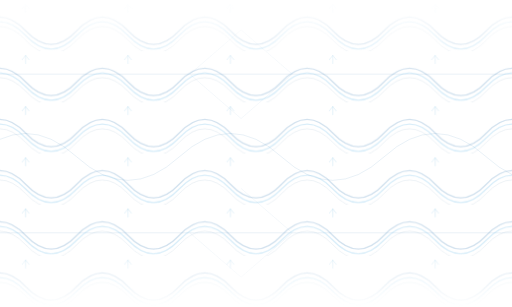
t = 0.00 s
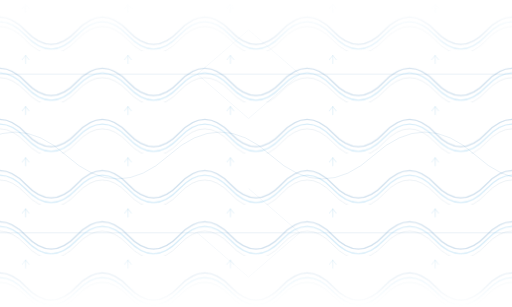
t = 3.38 s
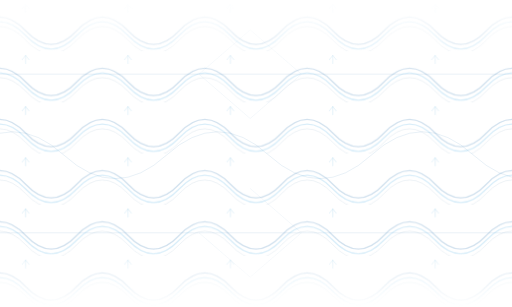
t = 4.13 s
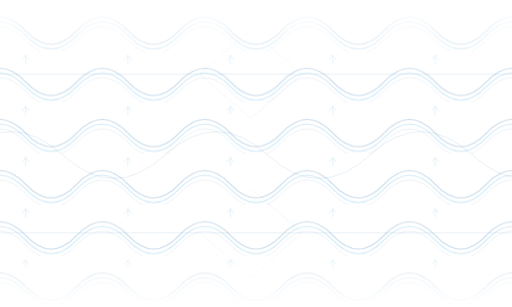
t = 4.50 s
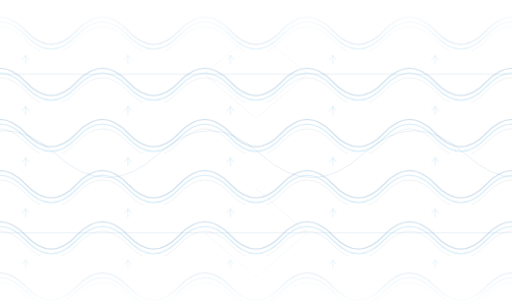
t = 6.75 s
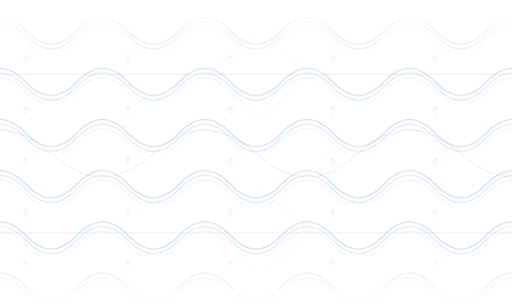
t = 8.25 s

The animated SVG that drew these frames (rendered in a browser with its animation timeline set to each time). Animation: 3 SMIL elements (animate=1,animateTransform=2); frames cover the first 8.25 s, repeats indefinitely.

<svg xmlns="http://www.w3.org/2000/svg" viewBox="0 0 1200 720" preserveAspectRatio="none">
  <defs>
    <pattern id="decoWaves" width="240" height="120" patternUnits="userSpaceOnUse">
      <g fill="none" stroke-linecap="round">
        <path d="M-60 72Q0 8 60 72T180 72T300 72" stroke="#1769aa" stroke-width="3" opacity=".20"/>
        <path d="M-60 83Q0 19 60 83T180 83T300 83" stroke="#65b9e7" stroke-width="3" opacity=".25"/>
        <path d="M-60 94Q0 30 60 94T180 94T300 94" stroke="#0b4f80" stroke-width="1.5" opacity=".12"/>
        <path d="M60 10v19M52 20l8-10 8 10" stroke="#65b4df" stroke-width="1.5" opacity=".28"/>
      </g>
    </pattern>
    <linearGradient id="fade" x1="0" y1="0" x2="0" y2="1"><stop stop-color="#fff" stop-opacity="0"/><stop offset=".24" stop-color="#fff"/><stop offset=".8" stop-color="#fff"/><stop offset="1" stop-color="#fff" stop-opacity="0"/></linearGradient>
    <mask id="innerFade"><rect width="1200" height="720" fill="url(#fade)"/></mask>
  </defs>
  <g mask="url(#innerFade)">
    <rect x="-240" width="1440" height="720" fill="url(#decoWaves)">
      <animate attributeName="x" values="-240;0" dur="18s" repeatCount="indefinite"/>
    </rect>
    <g fill="none" stroke="#1769aa" opacity=".10">
      <path d="M-160 174H1360M-160 546H1360" stroke-width="2"/>
      <path d="M600 70 720 174 600 278 480 174ZM600 442 720 546 600 650 480 546"/>
      <animateTransform attributeName="transform" type="translate" values="-35 0;35 0;-35 0" dur="27s" repeatCount="indefinite"/>
    </g>
    <g fill="none" stroke="#1769aa" stroke-width="1.5" opacity=".15">
      <path d="M-60 360Q60 250 180 360T420 360T660 360T900 360T1140 360T1380 360"/>
      <animateTransform attributeName="transform" type="translate" values="0 8;-120 -8;0 8" dur="33s" repeatCount="indefinite"/>
    </g>
  </g>
</svg>
